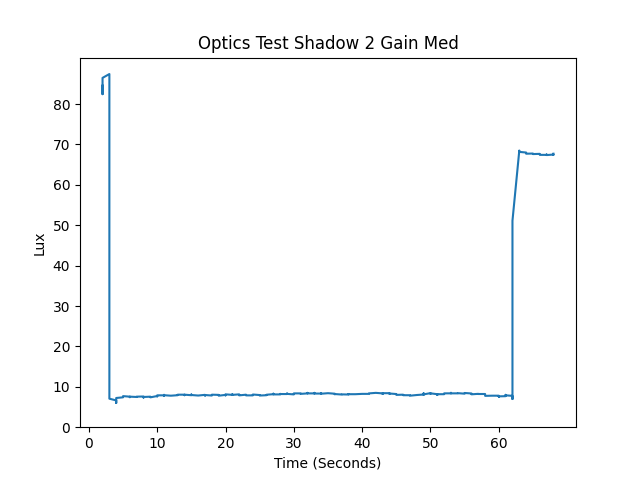

The file beside this chart, header and first rows:
Time, seconds, IR, Full, Visible, Lux, LED Status
2023/7/19 (Wednesday) 17:44:19, 1, 738, 1689, 951, 87.39, LED OFF
2023/7/19 (Wednesday) 17:44:19, 1, 734, 1672, 938, 85.88, LED OFF
2023/7/19 (Wednesday) 17:44:19, 2, 729, 1655, 926, 84.56, LED OFF
2023/7/19 (Wednesday) 17:44:19, 2, 724, 1632, 908, 82.45, LED OFF
2023/7/19 (Wednesday) 17:44:19, 2, 728, 1658, 930, 85.13, LED OFF
2023/7/19 (Wednesday) 17:44:19, 2, 730, 1671, 941, 86.48, LED OFF
2023/7/19 (Wednesday) 17:44:19, 3, 732, 1681, 949, 87.43, LED OFF
2023/7/19 (Wednesday) 17:44:19, 3, 634, 1367, 733, 64.14, LED OFF
2023/7/19 (Wednesday) 17:44:19, 3, 82, 167, 85, 7.06, LED OFF
2023/7/19 (Wednesday) 17:44:19, 4, 69, 146, 77, 6.63, LED OFF
2023/7/19 (Wednesday) 17:44:19, 4, 69, 141, 72, 6.00, LED OFF
2023/7/19 (Wednesday) 17:44:19, 4, 78, 163, 85, 7.23, LED OFF
2023/7/19 (Wednesday) 17:44:19, 5, 80, 167, 87, 7.40, LED OFF
2023/7/19 (Wednesday) 17:44:19, 5, 82, 171, 89, 7.56, LED OFF
2023/7/19 (Wednesday) 17:44:19, 5, 82, 172, 90, 7.69, LED OFF
2023/7/19 (Wednesday) 17:44:19, 6, 82, 171, 89, 7.56, LED OFF
2023/7/19 (Wednesday) 17:44:19, 6, 82, 171, 89, 7.56, LED OFF
2023/7/19 (Wednesday) 17:44:19, 6, 82, 170, 88, 7.43, LED OFF
2023/7/19 (Wednesday) 17:44:19, 6, 82, 171, 89, 7.56, LED OFF
2023/7/19 (Wednesday) 17:44:19, 7, 81, 169, 88, 7.48, LED OFF
2023/7/19 (Wednesday) 17:44:25, 7, 81, 169, 88, 7.48, LED OFF
2023/7/19 (Wednesday) 17:44:25, 7, 82, 171, 89, 7.56, LED OFF
2023/7/19 (Wednesday) 17:44:25, 8, 81, 170, 89, 7.60, LED OFF
2023/7/19 (Wednesday) 17:44:25, 8, 81, 168, 87, 7.35, LED OFF
2023/7/19 (Wednesday) 17:44:25, 8, 81, 169, 88, 7.48, LED OFF
2023/7/19 (Wednesday) 17:44:25, 9, 82, 171, 89, 7.56, LED OFF
2023/7/19 (Wednesday) 17:44:25, 9, 82, 171, 89, 7.56, LED OFF
2023/7/19 (Wednesday) 17:44:25, 9, 83, 171, 88, 7.39, LED OFF
2023/7/19 (Wednesday) 17:44:25, 10, 84, 175, 91, 7.72, LED OFF
2023/7/19 (Wednesday) 17:44:25, 10, 86, 177, 91, 7.64, LED OFF
2023/7/19 (Wednesday) 17:44:25, 10, 86, 179, 93, 7.89, LED OFF
2023/7/19 (Wednesday) 17:44:25, 11, 86, 179, 93, 7.89, LED OFF
2023/7/19 (Wednesday) 17:44:25, 11, 86, 180, 94, 8.01, LED OFF
2023/7/19 (Wednesday) 17:44:25, 11, 87, 180, 93, 7.84, LED OFF
2023/7/19 (Wednesday) 17:44:25, 11, 88, 182, 94, 7.92, LED OFF
2023/7/19 (Wednesday) 17:44:25, 12, 88, 181, 93, 7.80, LED OFF
2023/7/19 (Wednesday) 17:44:25, 12, 88, 181, 93, 7.80, LED OFF
2023/7/19 (Wednesday) 17:44:25, 12, 88, 181, 93, 7.80, LED OFF
2023/7/19 (Wednesday) 17:44:25, 13, 88, 182, 94, 7.92, LED OFF
2023/7/19 (Wednesday) 17:44:25, 13, 88, 183, 95, 8.05, LED OFF
2023/7/19 (Wednesday) 17:44:31, 13, 88, 183, 95, 8.05, LED OFF
2023/7/19 (Wednesday) 17:44:31, 14, 88, 183, 95, 8.05, LED OFF
2023/7/19 (Wednesday) 17:44:31, 14, 88, 182, 94, 7.92, LED OFF
2023/7/19 (Wednesday) 17:44:31, 14, 88, 183, 95, 8.05, LED OFF
2023/7/19 (Wednesday) 17:44:31, 15, 88, 182, 94, 7.92, LED OFF
2023/7/19 (Wednesday) 17:44:31, 15, 87, 182, 95, 8.09, LED OFF
2023/7/19 (Wednesday) 17:44:31, 15, 87, 181, 94, 7.97, LED OFF
2023/7/19 (Wednesday) 17:44:31, 15, 87, 181, 94, 7.97, LED OFF
2023/7/19 (Wednesday) 17:44:31, 16, 87, 180, 93, 7.84, LED OFF
2023/7/19 (Wednesday) 17:44:31, 16, 87, 180, 93, 7.84, LED OFF
2023/7/19 (Wednesday) 17:44:31, 16, 87, 180, 93, 7.84, LED OFF
2023/7/19 (Wednesday) 17:44:31, 17, 86, 180, 94, 8.01, LED OFF
2023/7/19 (Wednesday) 17:44:31, 17, 87, 180, 93, 7.84, LED OFF
2023/7/19 (Wednesday) 17:44:31, 17, 87, 181, 94, 7.97, LED OFF
2023/7/19 (Wednesday) 17:44:31, 18, 87, 180, 93, 7.84, LED OFF
2023/7/19 (Wednesday) 17:44:31, 18, 88, 182, 94, 7.92, LED OFF
2023/7/19 (Wednesday) 17:44:31, 18, 88, 183, 95, 8.05, LED OFF
2023/7/19 (Wednesday) 17:44:31, 19, 89, 184, 95, 8.00, LED OFF
2023/7/19 (Wednesday) 17:44:31, 19, 88, 182, 94, 7.92, LED OFF
2023/7/19 (Wednesday) 17:44:31, 19, 88, 181, 93, 7.80, LED OFF
... 159 more rows
